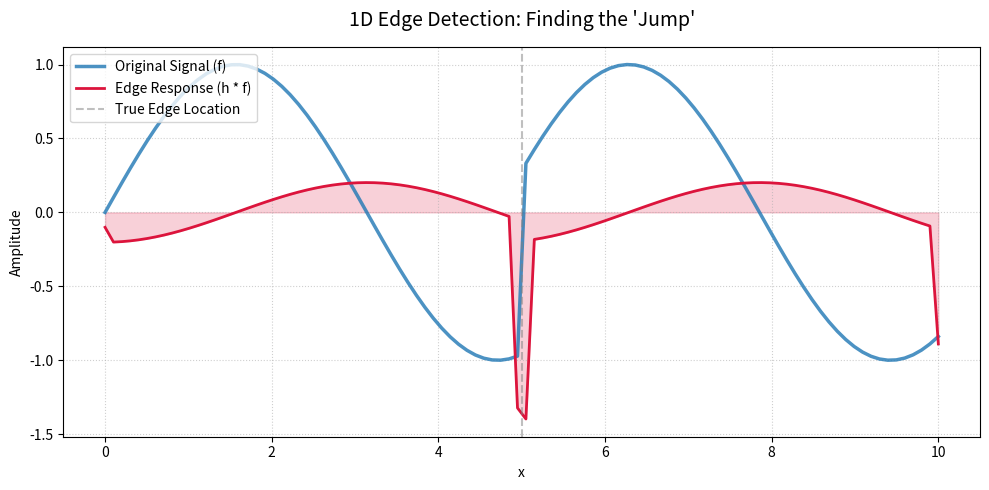

Here is the Python script that generated this plot:
import numpy as np
import matplotlib.pyplot as plt

# 1. Create a signal with a sharper jump
x = np.linspace(0, 10, 100)
f = np.where(x < 5, np.sin(x), np.cos(x))

# 2. Difference filter
h = np.array([-1, 0, 1])

# 3. Apply convolution with 'same' mode
edge = np.convolve(f, h, mode='same')

# 4. Visualization
plt.figure(figsize=(10, 5))
plt.plot(x, f, label="Original Signal (f)", linewidth=2.5, alpha=0.8)
plt.plot(x, edge, label="Edge Response (h * f)", linewidth=2, color="crimson")
plt.fill_between(x, edge, color="crimson", alpha=0.2)

# Styling
plt.title("1D Edge Detection: Finding the 'Jump'", fontsize=14, pad=15)
plt.axvline(5, color='gray', linestyle='--', alpha=0.5, label="True Edge Location")
plt.xlabel("x")
plt.ylabel("Amplitude")
plt.legend(frameon=True, loc='upper left')
plt.grid(True, linestyle=':', alpha=0.6)
plt.tight_layout()

plt.show()
